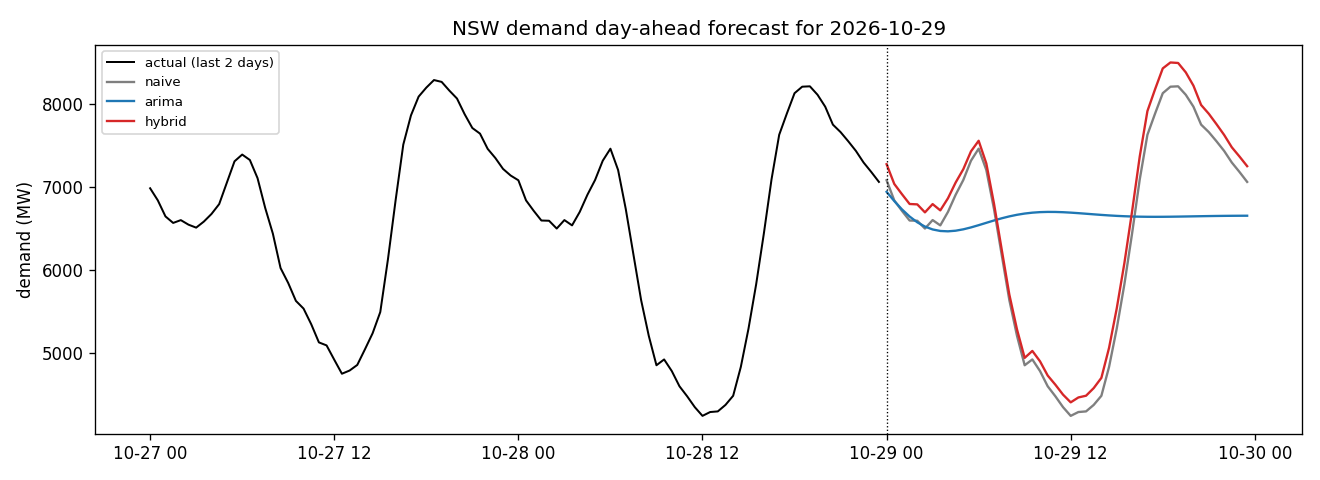

Source data for this figure (header and first rows):
timestamp, temperature_fc, naive_pred, arima_pred, lstm_resid, hybrid_pred, issued_at, data_through, aemo_pd
2026-10-29 00:00:00, 15.1, 7077, 6938, 193.3, 7270, 2026-10-28T21:00:55, 2026-10-28, 6928
2026-10-29 00:30:00, 14.65, 6835, 6827, 197.9, 7033, 2026-10-28T21:00:55, 2026-10-28, 6764
2026-10-29 01:00:00, 14.2, 6709, 6727, 200.5, 6910, 2026-10-28T21:00:55, 2026-10-28, 6631
2026-10-29 01:30:00, 13.75, 6593, 6641, 198.8, 6791, 2026-10-28T21:00:55, 2026-10-28, 6532
2026-10-29 02:00:00, 13.3, 6590, 6571, 196.9, 6787, 2026-10-28T21:00:55, 2026-10-28, 6486
2026-10-29 02:30:00, 13.2, 6496, 6520, 194.7, 6691, 2026-10-28T21:00:55, 2026-10-28, 6443
2026-10-29 03:00:00, 13.1, 6598, 6485, 192.4, 6790, 2026-10-28T21:00:55, 2026-10-28, 6462
2026-10-29 03:30:00, 13.2, 6534, 6467, 180.4, 6714, 2026-10-28T21:00:55, 2026-10-28, 6503
2026-10-29 04:00:00, 13.3, 6696, 6462, 164.2, 6860, 2026-10-28T21:00:55, 2026-10-28, 6653
2026-10-29 04:30:00, 13.0, 6902, 6470, 147.3, 7049, 2026-10-28T21:00:55, 2026-10-28, 6830
2026-10-29 05:00:00, 12.7, 7080, 6486, 130, 7210, 2026-10-28T21:00:55, 2026-10-28, 7122
2026-10-29 05:30:00, 12.55, 7312, 6509, 112.6, 7425, 2026-10-28T21:00:55, 2026-10-28, 7351
2026-10-29 06:00:00, 12.4, 7457, 6536, 95.4, 7552, 2026-10-28T21:00:55, 2026-10-28, 7297
2026-10-29 06:30:00, 12.95, 7200, 6565, 78.69, 7279, 2026-10-28T21:00:55, 2026-10-28, 7013
2026-10-29 07:00:00, 13.5, 6731, 6593, 64.19, 6796, 2026-10-28T21:00:55, 2026-10-28, 6480
2026-10-29 07:30:00, 14.5, 6183, 6619, 63.45, 6247, 2026-10-28T21:00:55, 2026-10-28, 5849
2026-10-29 08:00:00, 15.5, 5636, 6642, 65.81, 5701, 2026-10-28T21:00:55, 2026-10-28, 5283
2026-10-29 08:30:00, 16.9, 5205, 6661, 76.5, 5282, 2026-10-28T21:00:55, 2026-10-28, 4708
2026-10-29 09:00:00, 18.3, 4851, 6676, 88.8, 4940, 2026-10-28T21:00:55, 2026-10-28, 4296
2026-10-29 09:30:00, 19.15, 4921, 6687, 102.5, 5023, 2026-10-28T21:00:55, 2026-10-28, 4061
2026-10-29 10:00:00, 20.0, 4781, 6693, 117.3, 4898, 2026-10-28T21:00:55, 2026-10-28, 3880
2026-10-29 10:30:00, 20.45, 4598, 6696, 129.1, 4727, 2026-10-28T21:00:55, 2026-10-28, 3634
2026-10-29 11:00:00, 20.9, 4478, 6696, 139.2, 4617, 2026-10-28T21:00:55, 2026-10-28, 3522
2026-10-29 11:30:00, 20.9, 4347, 6692, 150.4, 4497, 2026-10-28T21:00:55, 2026-10-28, 3428
2026-10-29 12:00:00, 20.9, 4242, 6687, 162.5, 4405, 2026-10-28T21:00:55, 2026-10-28, 3378
2026-10-29 12:30:00, 20.95, 4288, 6681, 175.4, 4464, 2026-10-28T21:00:55, 2026-10-28, 3405
2026-10-29 13:00:00, 21.0, 4296, 6674, 188.7, 4485, 2026-10-28T21:00:55, 2026-10-28, 3524
2026-10-29 13:30:00, 21.1, 4374, 6667, 202.2, 4576, 2026-10-28T21:00:55, 2026-10-28, 3790
2026-10-29 14:00:00, 21.2, 4484, 6660, 215.8, 4700, 2026-10-28T21:00:55, 2026-10-28, 4190
2026-10-29 14:30:00, 21.1, 4832, 6654, 229.1, 5061, 2026-10-28T21:00:55, 2026-10-28, 4720
2026-10-29 15:00:00, 21.0, 5292, 6648, 242.1, 5534, 2026-10-28T21:00:55, 2026-10-28, 5336
2026-10-29 15:30:00, 20.85, 5827, 6644, 254.3, 6081, 2026-10-28T21:00:55, 2026-10-28, 6036
2026-10-29 16:00:00, 20.7, 6436, 6641, 265.7, 6701, 2026-10-28T21:00:55, 2026-10-28, 6693
2026-10-29 16:30:00, 20.4, 7087, 6639, 276.1, 7363, 2026-10-28T21:00:55, 2026-10-28, 7397
2026-10-29 17:00:00, 20.1, 7624, 6637, 285.2, 7909, 2026-10-28T21:00:55, 2026-10-28, 7840
2026-10-29 17:30:00, 19.7, 7880, 6637, 292.9, 8173, 2026-10-28T21:00:55, 2026-10-28, 8145
2026-10-29 18:00:00, 19.3, 8124, 6637, 298.5, 8423, 2026-10-28T21:00:55, 2026-10-28, 8238
2026-10-29 18:30:00, 19.05, 8203, 6638, 291.4, 8494, 2026-10-28T21:00:55, 2026-10-28, 8295
2026-10-29 19:00:00, 18.8, 8207, 6640, 280.8, 8488, 2026-10-28T21:00:55, 2026-10-28, 8279
2026-10-29 19:30:00, 18.7, 8105, 6641, 269.8, 8375, 2026-10-28T21:00:55, 2026-10-28, 8176
2026-10-29 20:00:00, 18.6, 7962, 6643, 252.9, 8215, 2026-10-28T21:00:55, 2026-10-28, 8017
2026-10-29 20:30:00, 18.45, 7746, 6644, 236.4, 7983, 2026-10-28T21:00:55, 2026-10-28, 7830
2026-10-29 21:00:00, 18.3, 7656, 6646, 220.7, 7877, 2026-10-28T21:00:55, 2026-10-28, 7700
2026-10-29 21:30:00, 18.05, 7546, 6647, 206, 7752, 2026-10-28T21:00:55, 2026-10-28, 7569
2026-10-29 22:00:00, 17.8, 7430, 6648, 192.4, 7622, 2026-10-28T21:00:55, 2026-10-28, 7454
2026-10-29 22:30:00, 17.65, 7290, 6649, 183.2, 7474, 2026-10-28T21:00:55, 2026-10-28, 7305
2026-10-29 23:00:00, 17.5, 7177, 6650, 185.9, 7363, 2026-10-28T21:00:55, 2026-10-28, 7171
2026-10-29 23:30:00, 17.5, 7057, 6650, 189.3, 7246, 2026-10-28T21:00:55, 2026-10-28, 7040
